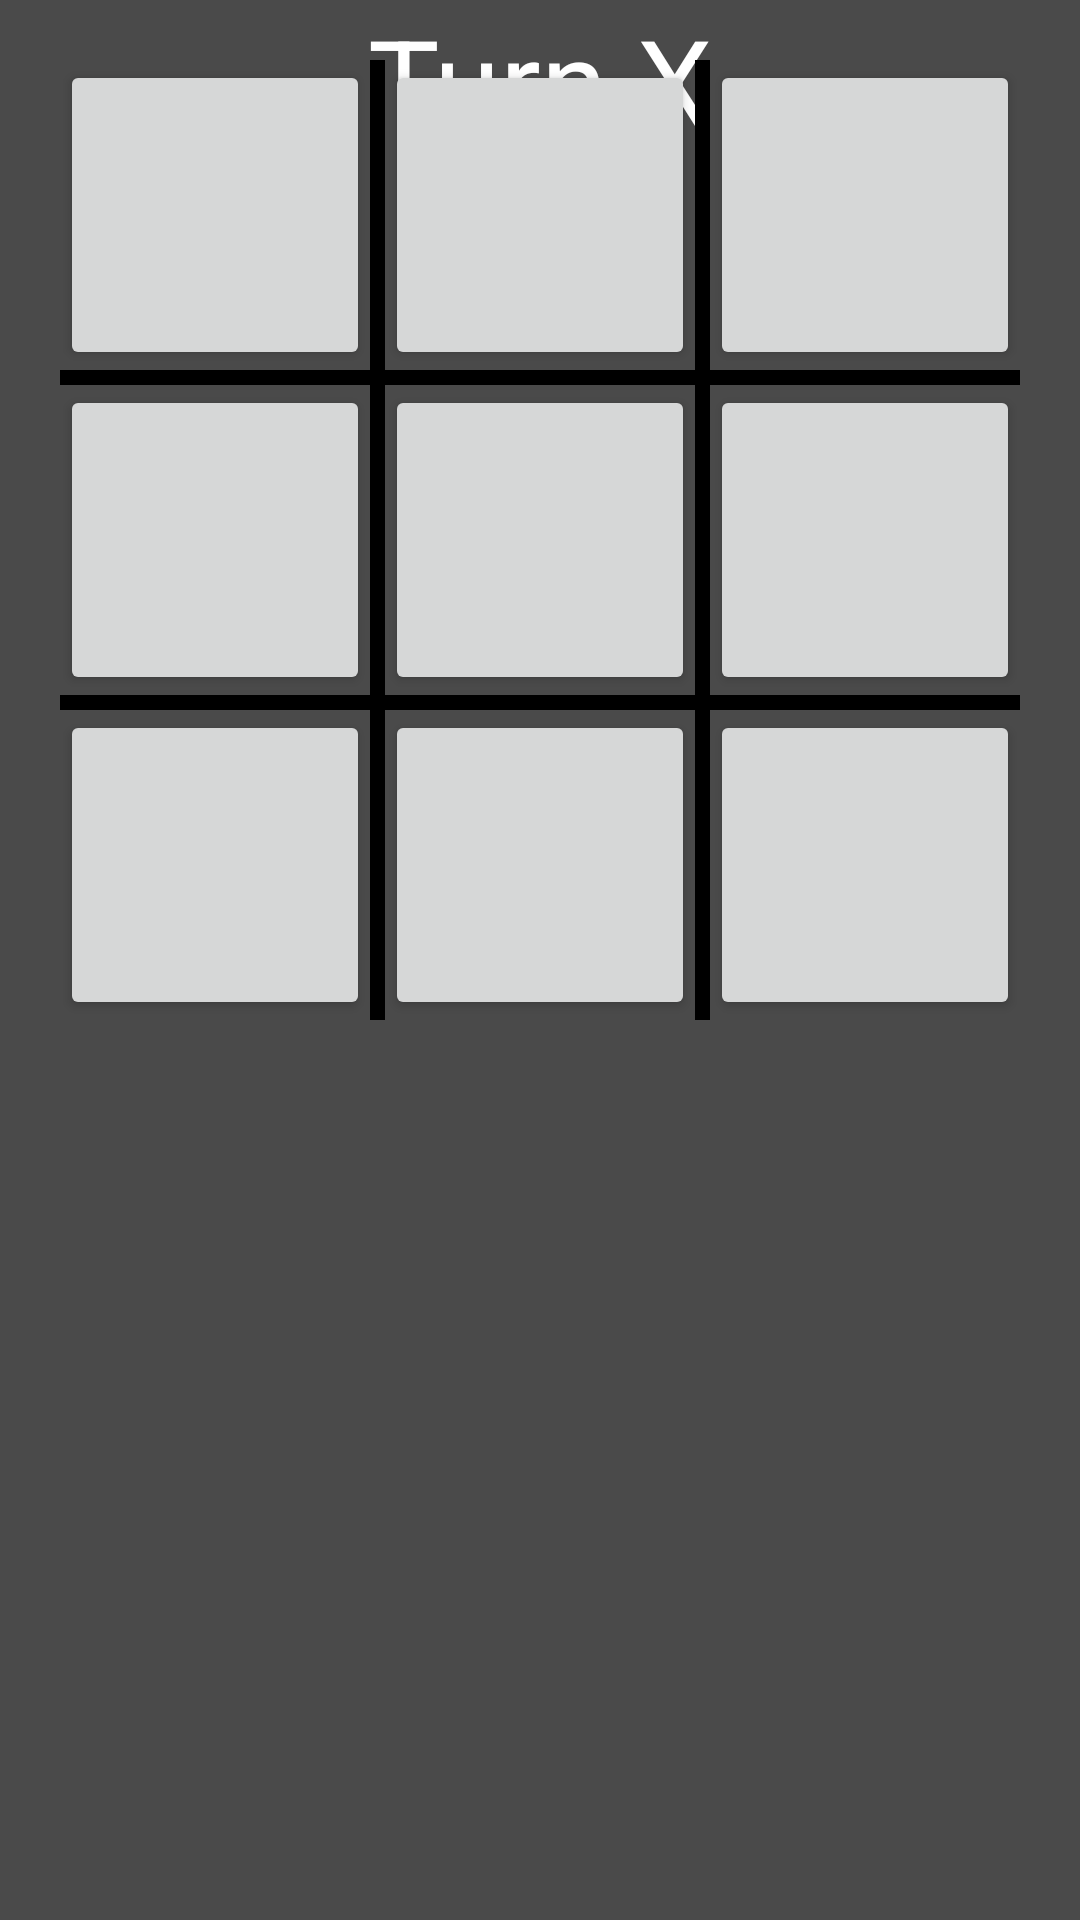

Layout XML and referenced resources for this Android screen:
<!-- AndroidManifest.xml: application theme Theme.Projekt_androidutveckling -->
<!-- res/layout/fragment_game.xml -->
<?xml version="1.0" encoding="utf-8"?>
<androidx.constraintlayout.widget.ConstraintLayout
    xmlns:android="http://schemas.android.com/apk/res/android"
    xmlns:app="http://schemas.android.com/apk/res-auto"
    xmlns:tools="http://schemas.android.com/tools"
    android:layout_width="match_parent"
    android:layout_height="match_parent"
    android:background="#4A4A4A"
    tools:context=".GameFragment">

    <TextView
        android:id="@+id/tvTurn"
        android:layout_width="wrap_content"
        android:layout_height="wrap_content"
        android:text="Turn X"
        android:textColor="@color/white"
        android:textSize="40sp"
        app:layout_constraintLeft_toLeftOf="parent"
        app:layout_constraintRight_toRightOf="parent"
        app:layout_constraintTop_toTopOf="parent"
        />

    <LinearLayout
        android:layout_width="match_parent"
        android:layout_height="0dp"
        android:orientation="vertical"
        android:padding="20dp"
        app:layout_constraintDimensionRatio="1:1"
        app:layout_constraintHorizontal_bias="0.0"
        app:layout_constraintLeft_toLeftOf="parent"
        app:layout_constraintRight_toRightOf="parent"
        app:layout_constraintTop_toBottomOf="parent"
        app:layout_constraintTop_toTopOf="parent">

        <LinearLayout
            style="@style/row"
            android:layout_height="wrap_content">

            <Button
                android:id="@+id/a1"
                style="@style/column" />

            <View style="@style/verticalLine" />

            <Button
                android:id="@+id/a2"
                style="@style/column" />

            <View style="@style/verticalLine" />

            <Button
                android:id="@+id/a3"
                style="@style/column" />
        </LinearLayout>

        <View style="@style/horizontalLine" />

        <LinearLayout
            style="@style/row"
            android:layout_height="wrap_content">

            <Button
                android:id="@+id/b1"
                style="@style/column" />

            <View style="@style/verticalLine" />

            <Button
                android:id="@+id/b2"
                style="@style/column" />

            <View style="@style/verticalLine" />

            <Button
                android:id="@+id/b3"
                style="@style/column" />

        </LinearLayout>

        <View style="@style/horizontalLine" />

        <LinearLayout
            style="@style/row"
            android:layout_height="wrap_content">

            <Button
                android:id="@+id/c1"
                style="@style/column" />

            <View style="@style/verticalLine" />

            <Button
                android:id="@+id/c2"
                style="@style/column" />

            <View style="@style/verticalLine" />

            <Button
                android:id="@+id/c3"
                style="@style/column" />

        </LinearLayout>

    </LinearLayout>

</androidx.constraintlayout.widget.ConstraintLayout>
<!-- resources referenced by this layout -->
<resources>
  <color name="white">#FFFFFFFF</color>
  <style name="column">
          <item name="android:layout_weight">1</item>
          <item name="android:layout_width">0dp</item>
          <item name="android:layout_height">match_parent</item>
          <item name="android:textColor">@color/white</item>
          <item name="background">@android:color/transparent</item>
          <item name="android:textSize">40sp</item>
          <item name="android:textStyle">bold</item>
          <item name="android:onClick">boardTapped</item>
      </style>
  <style name="horizontalLine">
          <item name="android:background">@android:color/black</item>
          <item name="android:layout_width">match_parent</item>
          <item name="android:layout_height">5dp</item>
      </style>
  <style name="row">
          <item name="android:layout_weight">1</item>
          <item name="android:layout_width">match_parent</item>
          <item name="android:height">0dp</item>
      </style>
  <style name="verticalLine">
          <item name="android:background">@android:color/black</item>
          <item name="android:layout_width">5dp</item>
          <item name="android:layout_height">match_parent</item>
      </style>
  <style name="Theme.Projekt_androidutveckling" parent="Theme.MaterialComponents.DayNight.DarkActionBar">
          
          <item name="colorPrimary">@color/purple_500</item>
          <item name="colorPrimaryVariant">@color/purple_700</item>
          <item name="colorOnPrimary">@color/white</item>
          
          <item name="colorSecondary">@color/teal_200</item>
          <item name="colorSecondaryVariant">@color/teal_700</item>
          <item name="colorOnSecondary">@color/black</item>
          
          <item name="android:statusBarColor">?attr/colorPrimaryVariant</item>
          
      </style>
  <color name="purple_500">#54BDA480</color>
  <color name="purple_700">#9A7E56</color>
  <color name="teal_200">#FF03DAC5</color>
  <color name="teal_700">#FF018786</color>
  <color name="black">#FF000000</color>
</resources>
